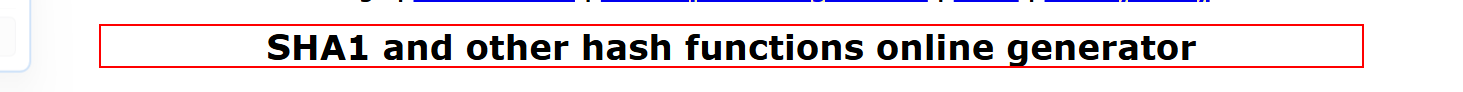
Workflow: Sha1SearchCIDCCNameCountry

Step 1 [try]: find the heading in window 'SHA1 online' (msedge.exe)

Step 2: Edge SHA1 online(1) in window 'SHA1 online' (msedge.exe) (no picture)

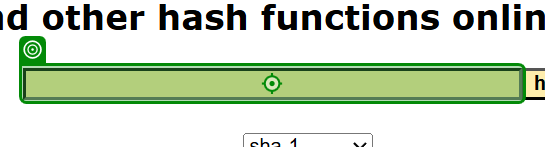
Step 3: type "[in_ClientID+"-"+in_ClientName+"-"+in_ClientCountry]" into the text box in window 'SHA1 online' (msedge.exe)

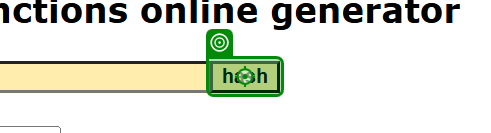
Step 4: click on the text box in window 'SHA1 online' (msedge.exe)

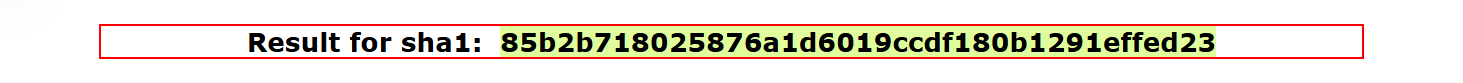
Step 5: find the paragraph 'Result for sha1:*' in window 'SHA1 online' (msedge.exe)
